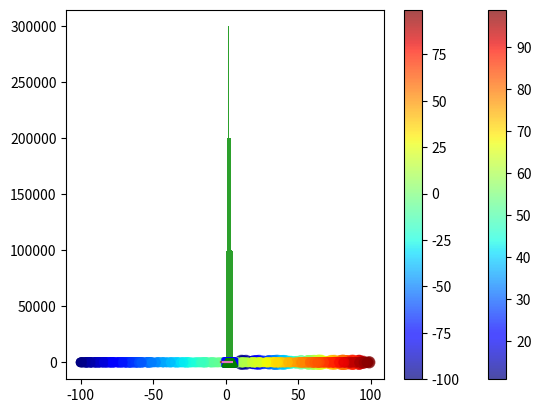

This chart was generated by the following Python code:
#코드: 모두의 데이터 분석
#1. matplotlib 홈페이지
""" matplotlib.org 접속 후 tutorials 메뉴 클릭.
numpy tutorial 검색 후 Pyplot tutorial 클릭."""
import random
import numpy as np

#첫 번째 array 리스트 생성
array_1d = np.array([1, 2, 3, 4, 5])

#두 번째 array 리스트 생성
array_2d = np.array([[1, 2, 3], [4, 5, 6]])

print(array_1d.shape)
print(array_2d.shape)
print(array_1d.size)
print(array_2d.size)

#넘파이 연산
a = np.array([1, 2, 3, 4, 5])
b = np.array([6, 7, 8, 9, 10])

#더하기
c = a + b
print(c)

#곱하기
d = a * b
print(d)

#사칙연산
print(np.add(10,100))
print(np.subtract(10,100))
print(np.multiply(10, 100))
print(np.divide(100,10))



"numpy 사용했을 때 코드"
import matplotlib.pyplot as plt
import numpy as np
t = np.arange(0., 5.,0.2) # evenly sampled time at 200ms intervals
plt.plot(t, t, 'r--', t, t**2, 'bs', t, t**3, 'g^') # red dashes, blue squares and green triangles
plt.show()






"numpy 사용하지 않았을 때 코드"
t = []
p2 = []
p3 = []
for i in range(0, 50, 2):
    t.append(i/10)
    p2.append((i/10)**2)
    p3.append((i/10)**3)
plt.plot(t, t, 'r--', t, p2, 'bs', t, p3, 'g^')
plt.show()







#2. numpy 라이브러리 시작하기
print(np.sqrt(2)) #np로 줄여서 사용 가능 import numpy as np
print(np.pi) #파이 값 출력
print(np.sin(0)) #삼각함수 값 출력
print(np.cos(np.pi))

a = np.random.rand(5) #rand() 함수 0~1 사이에 있는 n개의 실수 랜덤 생성
print(a)
print(type(a)) #<class 'numpy.ndarray'>: nd = N-Dimensional. array = 배열.

print(np.random.choice(6, 10)) # 6미만의 숫자에서 10번 랜덤 선택해라
print(np.random.choice(10, 6, replace=False)) #10번 미만의 숫자를 6번 선택하는데 중복되면 선택하지 않는다.
print(np.random.choice(6, 10, p=[0.1, 0.2, 0.3, 0.2, 0.1, 0.1])) #p값(확률)을 지정할 수 있다. 총 6개의 확률이 있어야하며 총합은 1이 되어야 함.






#3. numpy 라이브러리를 활용해 그래프 그리기
"numpy 라이브러리 활용했을 때"
dice = np.random.choice(6, 10)
plt.hist(dice, bins=6)
plt.show()

"random 라이브러리 활용했을 때"
dice = []
for i in range(10):
    dice.append(random.randint(1,6))
plt.hist(dice, bins = 6)
plt.show()

"100만 번 시도했을 때"
dice = np.random.choice(6, 1000000, p=[0.1, 0.2, 0.3, 0.2, 0.1, 0.1])
plt.hist(dice, bins=6) # 0~5 중 랜덤으로 추출한 숫자 히스토그램 표현
plt.show()

"numpy를 사용한 버블 차트 그리기"
x = np.random.randint(10, 100, 200) #10에서 100까지 200번 추출
y = np.random.randint(10, 100, 200)
size = np.random.rand(200) * 100 #0~1 사이에서 n개의 실수를 만들고 100을 곱함. *책 오류

plt.scatter(x, y, s=size, c=x, cmap='jet', alpha=0.7)
plt.colorbar()
plt.show()



####################################



#4. numpy array 생성하기
"ndarray = N차원 배열"
a = np.array([1,2,3,4])
print(a) #리스트와 비슷하지만 쉼표(,)가 없다는 차이점이 있다.
print(a[1], a[-1]) #인덱스 가능
print(a[1:]) #슬라이싱 가능
"numpy array 한 가지 타입의 데이터만을 저장할 수 있다. ex) 3개 정수, 1개 문자면 전부 문자열로 변환"

"zeros(), ones(), eye()"
a = np.zeros(10) #10개의 0으로 이루어진 배열 생성
print(a)

a = np.ones(10) #10개의 1로 이루어진 배열 생성
print(a)

a = np.eye(3) # 3행 x 3열의 단위 배열 생성 (0,1)
print(a)

"0과 1이 아닌 다른 숫자 배열"
print(np.arange(3)) #하나 입력하는 경우: 0부터 해당 숫자보다 1 작은 숫자까지
print(np.arange(3,7)) #두개 입력하는 경우: 첫 번째 숫자부터 두 번째 숫자보다 1 작은 숫자까지
print(np.arange(3,7,2)) #세개 입력하는 경우: 첫 번째 숫자부터 두 번째 숫자보다 1 작은 숫자까지 세 번째 숫자만큼 간격 둠.

a = np.arange(1, 2, 0.1) #1이상 2미만 0.1 간격 실수 생성
b = np.linspace(1, 2, 11) #1이상 2이하 11개 구간으로 나눈 실수 생성







#5. numpy array의 다양한 활용
"0과 1이 아닌 다른 숫자 배열 (zeros 응용)"
a = np.zeros(10)+5
print(a)

a = np.linspace(1, 2, 11)
print(np.sqrt(a)) #a값의 제곱근을 출력함

"함수 적용"
a = np.arange(-np.pi, np.pi, np.pi/100)
plt.plot(a, np.sin(a))
plt.show()

a = np.arange(-np.pi, np.pi, np.pi/100)
plt.plot(a, np.sin(a))
plt.plot(a, np.cos(a))
plt.plot(a+np.pi/2, np.sin(a))
plt.show()

"mask = 어떤 조건에 부합하는 데이터만 선별적으로 저장하기 위한 기능"
a = np.arange(-5, 5)
print(a)
print(a<0) #[TRUE or FALSE]
print(a[a<0]) #[부합하는 값 추출]

mask1 = abs(a) > 3 #abs(): 배열에 저장된 원소의 절대값. a배열에 저장된 원소의 절대값이 3보다 크다.
print(a[mask1])

mask1 = abs(a) > 3
mask2 = abs(a) % 2 == 0
print(a[mask1+mask2]) #둘 중 하나의 조건이라도 참일 경우
print(a[mask1*mask2]) #두 조건이 모두 참일 경우

"mask 적용한 버블 차트"
x = np.random.randint(-100, 100, 1000) #1000개의 랜덤 값 추출
y = np.random.randint(-100, 100, 1000)
size = np.random.rand(100) * 100
mask1 = abs(x) > 50 #x에 저장된 값 중 절대값이 50보다 큰 값 추출
mask2 = abs(y) > 50
x = x[mask1+mask2] # mask1, mask2 중 하나라도 만족하는 값 저장
y = y[mask1+mask2]

plt.scatter(x, y, c=x, cmap='jet', alpha=0.7) #size error
plt.colorbar()
plt.show()